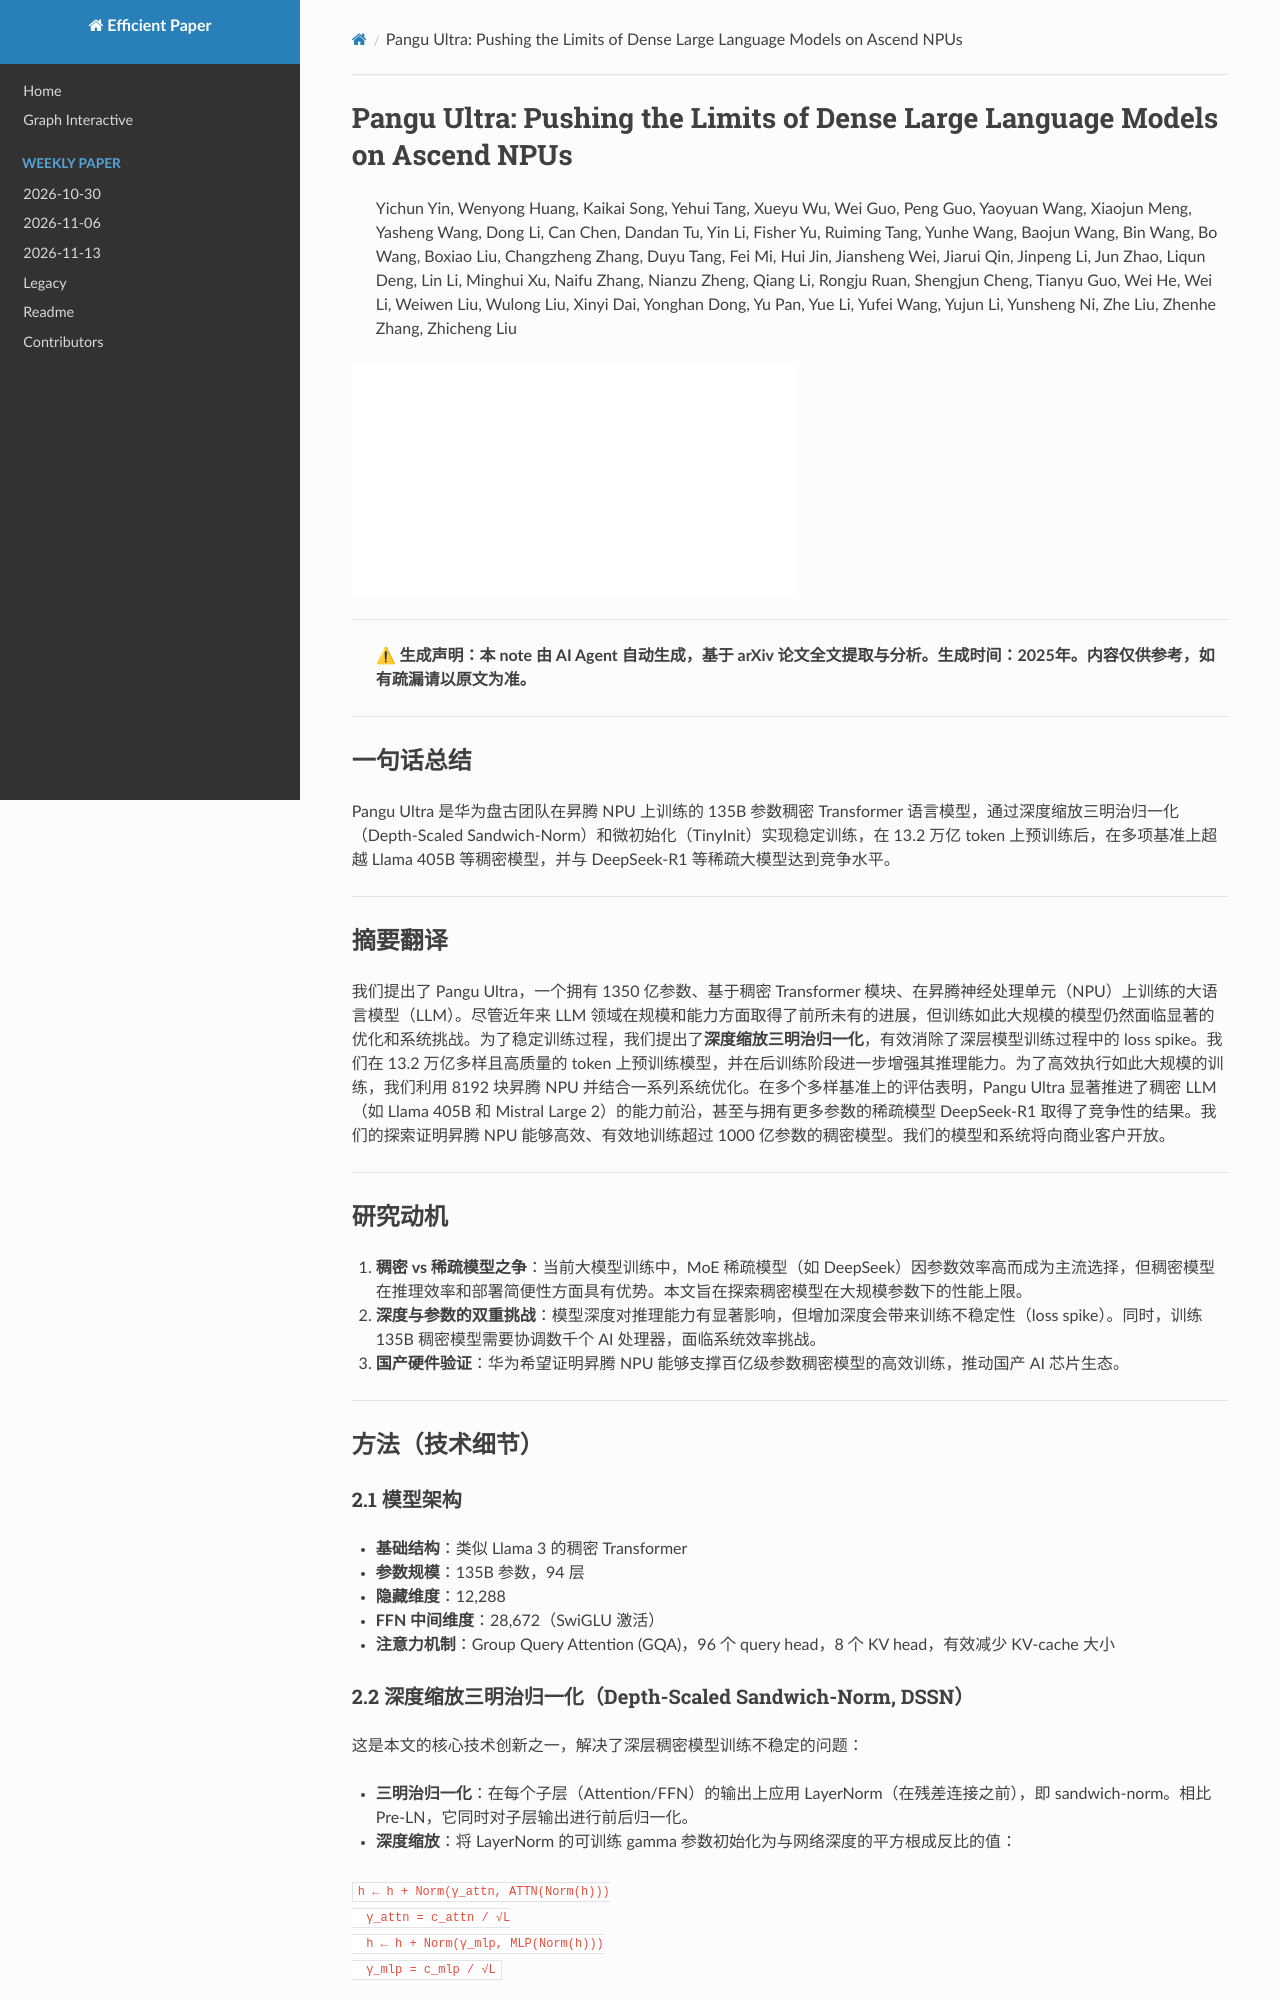

repository: hustzxd/EfficientPaper · page: notes/2025/PanguUltra/note/index.html · generator: mkdocs

# Pangu Ultra: Pushing the Limits of Dense Large Language Models on Ascend NPUs

> Yichun Yin, Wenyong Huang, Kaikai Song, Yehui Tang, Xueyu Wu, Wei Guo, Peng Guo, Yaoyuan Wang, Xiaojun Meng, Yasheng Wang, Dong Li, Can Chen, Dandan Tu, Yin Li, Fisher Yu, Ruiming Tang, Yunhe Wang, Baojun Wang, Bin Wang, Bo Wang, Boxiao Liu, Changzheng Zhang, Duyu Tang, Fei Mi, Hui Jin, Jiansheng Wei, Jiarui Qin, Jinpeng Li, Jun Zhao, Liqun Deng, Lin Li, Minghui Xu, Naifu Zhang, Nianzu Zheng, Qiang Li, Rongju Ruan, Shengjun Cheng, Tianyu Guo, Wei He, Wei Li, Weiwen Liu, Wulong Liu, Xinyi Dai, Yonghan Dong, Yu Pan, Yue Li, Yufei Wang, Yujun Li, Yunsheng Ni, Zhe Liu, Zhenhe Zhang, Zhicheng Liu
